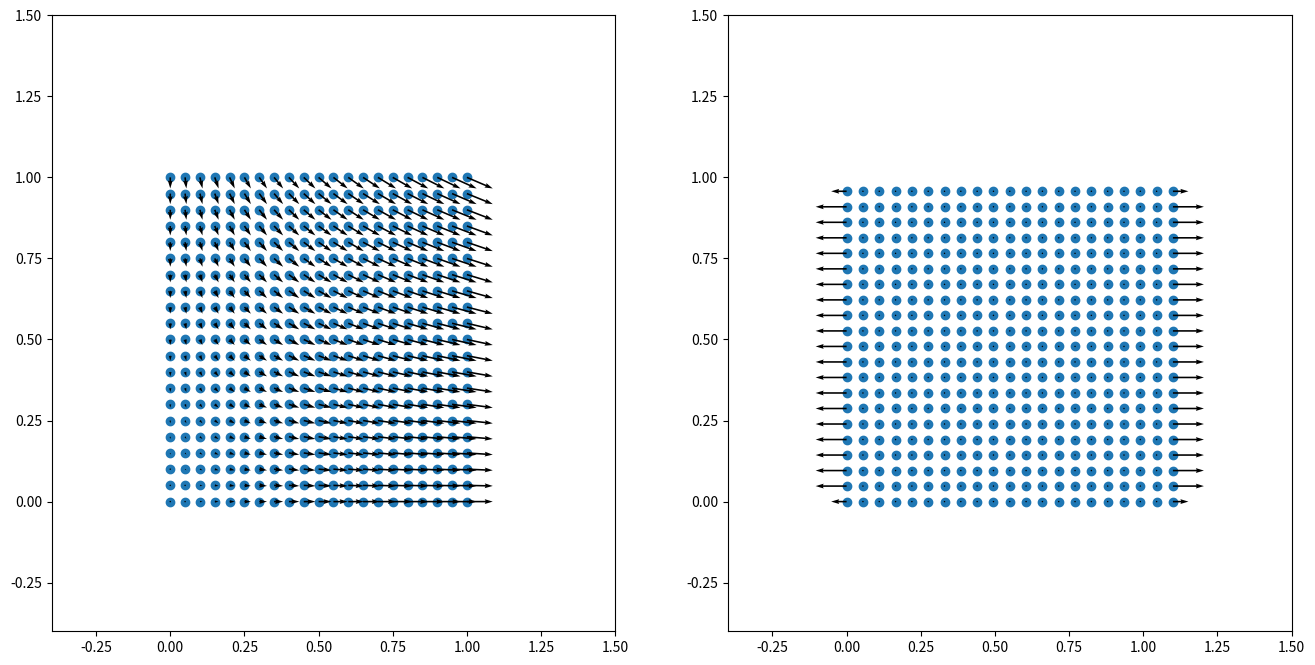

Recreate this plot in Python.
# ==================================================================================================
#
# [redacted]
#
# ==================================================================================================

import numpy as np

np.set_printoptions(linewidth=200)

# ==================================================================================================
# tensor products
# ==================================================================================================

ddot22 = lambda A2,B2: np.einsum('...ij  ,...ji->...    ',A2,B2)
ddot42 = lambda A4,B2: np.einsum('...ijkl,...lk->...ij  ',A4,B2)
dyad22 = lambda A2,B2: np.einsum('...ij  ,...kl->...ijkl',A2,B2)

# ==================================================================================================
# mesh definition
# ==================================================================================================

# number of elements
nx = 20
ny = 20

# mesh dimensions
nelem =  nx    *  ny     # number of elements
nnode = (nx+1) * (ny+1)  # number of nodes
nne   = 4                # number of nodes per element
ndim  = 2                # number of dimensions
ndof  = nnode * ndim     # total number of degrees of freedom

# out-of-plane thickness
thick = 1.

# zero-initialise coordinates, displacements, and connectivity
coor = np.zeros((nnode,ndim), dtype='float')
disp = np.zeros((nnode,ndim), dtype='float')
conn = np.zeros((nelem,nne ), dtype='int'  )

# coordinates
# - grid of points
x,y = np.meshgrid(np.linspace(0,1,nx+1), np.linspace(0,1,ny+1))
# - store from grid of points
coor[:,0] = x.ravel()
coor[:,1] = y.ravel()

# connectivity
# - grid of node numbers
inode = np.arange(nnode).reshape(ny+1, nx+1)
# - store from grid of node numbers
conn[:,0] = inode[ :-1, :-1].ravel()
conn[:,1] = inode[ :-1,1:  ].ravel()
conn[:,2] = inode[1:  ,1:  ].ravel()
conn[:,3] = inode[1:  , :-1].ravel()
# - node sets
nodesLeft   = inode[ :, 0]
nodesRight  = inode[ :,-1]
nodesBottom = inode[ 0, :]
nodesTop    = inode[-1, :]

# DOF-numbers per node
dofs = np.arange(nnode*ndim).reshape(nnode,ndim)

# ==================================================================================================
# quadrature definition
# ==================================================================================================

# integration point coordinates (local element coordinates)
Xi = np.array([
  [-1./np.sqrt(3.), -1./np.sqrt(3.)],
  [+1./np.sqrt(3.), -1./np.sqrt(3.)],
  [+1./np.sqrt(3.), +1./np.sqrt(3.)],
  [-1./np.sqrt(3.), +1./np.sqrt(3.)],
])

# integration point weights
W = np.array([
  [1.],
  [1.],
  [1.],
  [1.],
])

# number of integration points
nip = 4

# ==================================================================================================
# B-matrix at each integration point
# ==================================================================================================

# allocate
B   = np.empty((nelem,nip,nne,3,3,3))
vol = np.empty((nelem,nip))

# loop over nodes
for e, nodes in enumerate(conn):

  # nodal coordinates
  xe = coor[nodes,:]

  # loop over integration points
  for q, (w, xi) in enumerate(zip(W, Xi)):

    # shape function gradients (w.r.t. the local element coordinates)
    dNdxi = np.array([
      [-.25*(1.-xi[1]), -.25*(1.-xi[0])],
      [+.25*(1.-xi[1]), -.25*(1.+xi[0])],
      [+.25*(1.+xi[1]), +.25*(1.+xi[0])],
      [-.25*(1.+xi[1]), +.25*(1.-xi[0])],
    ])

    # Jacobian
    Je    = np.einsum('mi,mj->ij', dNdxi, xe)
    invJe = np.linalg.inv(Je)
    detJe = np.linalg.det(Je)

    # shape function gradients (w.r.t. the global coordinates)
    dNdxe = np.einsum('ij,mj->mi', invJe, dNdxi)

    # compute B-matrix and integration-point volume and store for later use
    for m in range(nne):

      Be = np.zeros((3,3,3))

      Be[0,0,0] = dNdxe[m,0]
      Be[0,1,1] = dNdxe[m,0]
      Be[1,0,0] = dNdxe[m,1]
      Be[1,1,1] = dNdxe[m,1]

      B[e,q,m,:,:,:] = Be

      vol[e,q] = w * detJe * thick

# ==================================================================================================
# stiffness tensor at each integration point (provides constitutive response and 'tangent')
# ==================================================================================================

# identity tensors (per integration point)
i    = np.eye(3)
I    = np.einsum('ij  ,...'         ,                  i   ,np.ones([nelem,nip]))
I4   = np.einsum('ijkl,...->...ijkl',np.einsum('il,jk',i,i),np.ones([nelem,nip]))
I4rt = np.einsum('ijkl,...->...ijkl',np.einsum('ik,jl',i,i),np.ones([nelem,nip]))
I4s  = (I4+I4rt)/2.
II   = dyad22(I,I)
I4d  = I4s-II/3.

# bulk and shear modulus (homogeneous)
K = 0.8333333333333333 * np.ones((nelem, nip))
G = 0.3846153846153846 * np.ones((nelem, nip))

# elasticity tensor (per integration point)
C4 = np.einsum('eq,eqijkl->eqijkl', K, II) + 2. * np.einsum('eq,eqijkl->eqijkl', G, I4d)

# ==================================================================================================
# strain from nodal displacements, stress from constitutive response
# ==================================================================================================

# allocate strain tensor per integration point
Eps = np.empty((nelem,nip,3,3))

# loop over nodes
for e, nodes in enumerate(conn):

  # nodal displacements in 3-d
  #   u_z = 0
  ue      = np.zeros((nne,3))
  ue[:,0] = disp[nodes,0]
  ue[:,1] = disp[nodes,1]

  # loop over integration points
  for q, (w, xi) in enumerate(zip(W, Xi)):

    # alias integration point values
    Be = B[e,q,:,:,:,:]

    # displacement gradient
    gradu = np.einsum('mijk,mk->ij', Be, ue)

    # compute strain tensor, and store per integration point
    Eps[e,q] = .5 * ( gradu + gradu.T )

# constitutive response: strain tensor -> stress tensor (per integration point)
Sig = ddot42(C4, Eps)

# ==================================================================================================
# internal force from stress
# ==================================================================================================

# allocate internal force
fint = np.zeros((ndof))

# loop over nodes
for e, nodes in enumerate(conn):

  # allocate element internal force
  fe = np.zeros((nne*ndim))

  # loop over integration points
  for q, (w, xi) in enumerate(zip(W, Xi)):

    # alias integration point values
    sig = Sig[e,q,:,:]
    Be  = B  [e,q,:,:,:,:]
    dV  = vol[e,q]

    # assemble to element internal force
    # (plane strain: force in z-direction irrelevant)
    #   Bm = B[e,q,m,:,:,:]
    #   fm = ddot32(transpose3(Bm), sig) * dV
    #   fe[[m*ndim+0, m*ndim+1]] = [fm[m,2], fm[m,0]]
    fq  = np.einsum('mijk,ij->mk', Be, sig) * dV
    fe += fq[:,:2].reshape(nne*ndim)

  # assemble to global stiffness matrix
  iie = dofs[nodes,:].ravel()
  fint[iie] += fe

# ==================================================================================================
# stiffness matrix from 'tangent'
# ==================================================================================================

# allocate stiffness matrix
K = np.zeros((ndof, ndof))

# loop over nodes
for e, nodes in enumerate(conn):

  # allocate element stiffness matrix
  Ke = np.zeros((nne*ndim, nne*ndim))

  # loop over integration points
  for q, (w, xi) in enumerate(zip(W, Xi)):

    # alias integration point values
    c4  = C4 [e,q,:,:,:,:]
    Be  = B  [e,q,:,:,:,:]
    dV  = vol[e,q]

    # assemble to element stiffness matrix
    #   Bm  = B[e,q,m,:,:,:]
    #   Bn  = B[e,q,n,:,:,:]
    #   Kmn = ddot33(transpose3(Bm),ddot43(C4,Bn)) * dV
    #   Ke[[m*ndim+0,m*ndim+1], [n*ndim+0,n*ndim+1]] += Kmn[[2,0], [2,0]]
    Kq  = np.einsum('mabc,abde,nedf->mcnf', Be, c4, Be) * dV
    Ke += Kq[:,:2,:,:2].reshape(nne*ndim, nne*ndim)

  # assemble to global stiffness matrix
  iie = dofs[nodes,:].ravel()
  K[np.ix_(iie,iie)] += Ke

# ==================================================================================================
# partition and solve
# ==================================================================================================

# prescribed external force: zero on all free DOFs
# (other DOFs ignored in solution, the reaction forces on the DOFs are computed below)
fext = np.zeros((ndof))

# DOF-partitioning: ['u'nknown, 'p'rescribed]
# - prescribed
iip = np.hstack((
  dofs[nodesBottom,1],
  dofs[nodesLeft  ,0],
  dofs[nodesRight ,0],
))
# - unknown
iiu = np.setdiff1d(dofs.ravel(), iip)

# fixed displacements
up = np.hstack((
  0.0 * np.ones((len(nodesBottom))),
  0.0 * np.ones((len(nodesLeft  ))),
  0.1 * np.ones((len(nodesRight ))),
))

# residual force
r = fext - fint

# partition
# - stiffness matrix
Kuu = K[np.ix_(iiu, iiu)]
Kup = K[np.ix_(iiu, iip)]
Kpu = K[np.ix_(iip, iiu)]
Kpp = K[np.ix_(iip, iip)]
# - residual force
ru = r[iiu]

# solve for unknown displacement DOFs
uu = np.linalg.solve(Kuu, ru - Kup.dot(up))

# assemble
u      = np.empty((ndof))
u[iiu] = uu
u[iip] = up

# convert to nodal displacements
disp = u[dofs]

# ==================================================================================================
# strain from nodal displacements, stress from constitutive response
# ==================================================================================================

# allocate strain tensor per integration point
Eps = np.empty((nelem,nip,3,3))

# loop over nodes
for e, nodes in enumerate(conn):

  # nodal displacements in 3-d
  #   u_z = 0
  ue      = np.zeros((nne,3))
  ue[:,0] = disp[nodes,0]
  ue[:,1] = disp[nodes,1]

  # loop over integration points
  for q, (w, xi) in enumerate(zip(W, Xi)):

    # alias integration point values
    Be = B[e,q,:,:,:,:]

    # displacement gradient
    gradu = np.einsum('mijk,mk->ij', Be, ue)

    # compute strain tensor, and store per integration point
    Eps[e,q] = .5 * ( gradu + gradu.T )

# constitutive response: strain tensor -> stress tensor (per integration point)
Sig = ddot42(C4, Eps)

# ==================================================================================================
# internal force from stress, reaction (external) force from internal force on fixed nodes
# ==================================================================================================

# allocate internal force
fint = np.zeros((ndof))

# loop over nodes
for e, nodes in enumerate(conn):

  # allocate element internal force
  fe = np.zeros((nne*ndim))

  # loop over integration points
  for q, (w, xi) in enumerate(zip(W, Xi)):

    # alias integration point values
    sig = Sig[e,q,:,:]
    Be  = B  [e,q,:,:,:,:]
    dV  = vol[e,q]

    # assemble to element internal force
    # (plane strain: force in z-direction irrelevant)
    #   Bm = B[e,q,m,:,:,:]
    #   fm = ddot32(transpose3(Bm), sig) * dV
    #   fe[[m*ndim+0, m*ndim+1]] = [fm[m,2], fm[m,0]]
    fq  = np.einsum('mijk,ij->mk', Be, sig) * dV
    fe += fq[:,:2].reshape(nne*ndim)

  # assemble to global stiffness matrix
  iie = dofs[nodes,:].ravel()
  fint[iie] += fe

# reaction force
fext[iip] = fint[iip]

# ==================================================================================================
# plot
# ==================================================================================================

import matplotlib.pyplot as plt

fig, axes = plt.subplots(ncols=2, figsize=(16,8))

# reconstruct external force as nodal vectors
fext = fext[dofs]

# plot original nodal positions + displacement field as arrows
axes[0].scatter(coor[:,0], coor[:,1])
axes[0].quiver (coor[:,0], coor[:,1], disp[:,0], disp[:,1])

# plot new nodal positions + external (reaction) force field as arrows
axes[1].scatter((coor+disp)[:,0], (coor+disp)[:,1])
axes[1].quiver ((coor+disp)[:,0], (coor+disp)[:,1], fext[:,0], fext[:,1], scale=.1)

# fix axes limits
for axis in axes:
  axis.set_xlim([-0.4, 1.5])
  axis.set_ylim([-0.4, 1.5])

plt.show()
